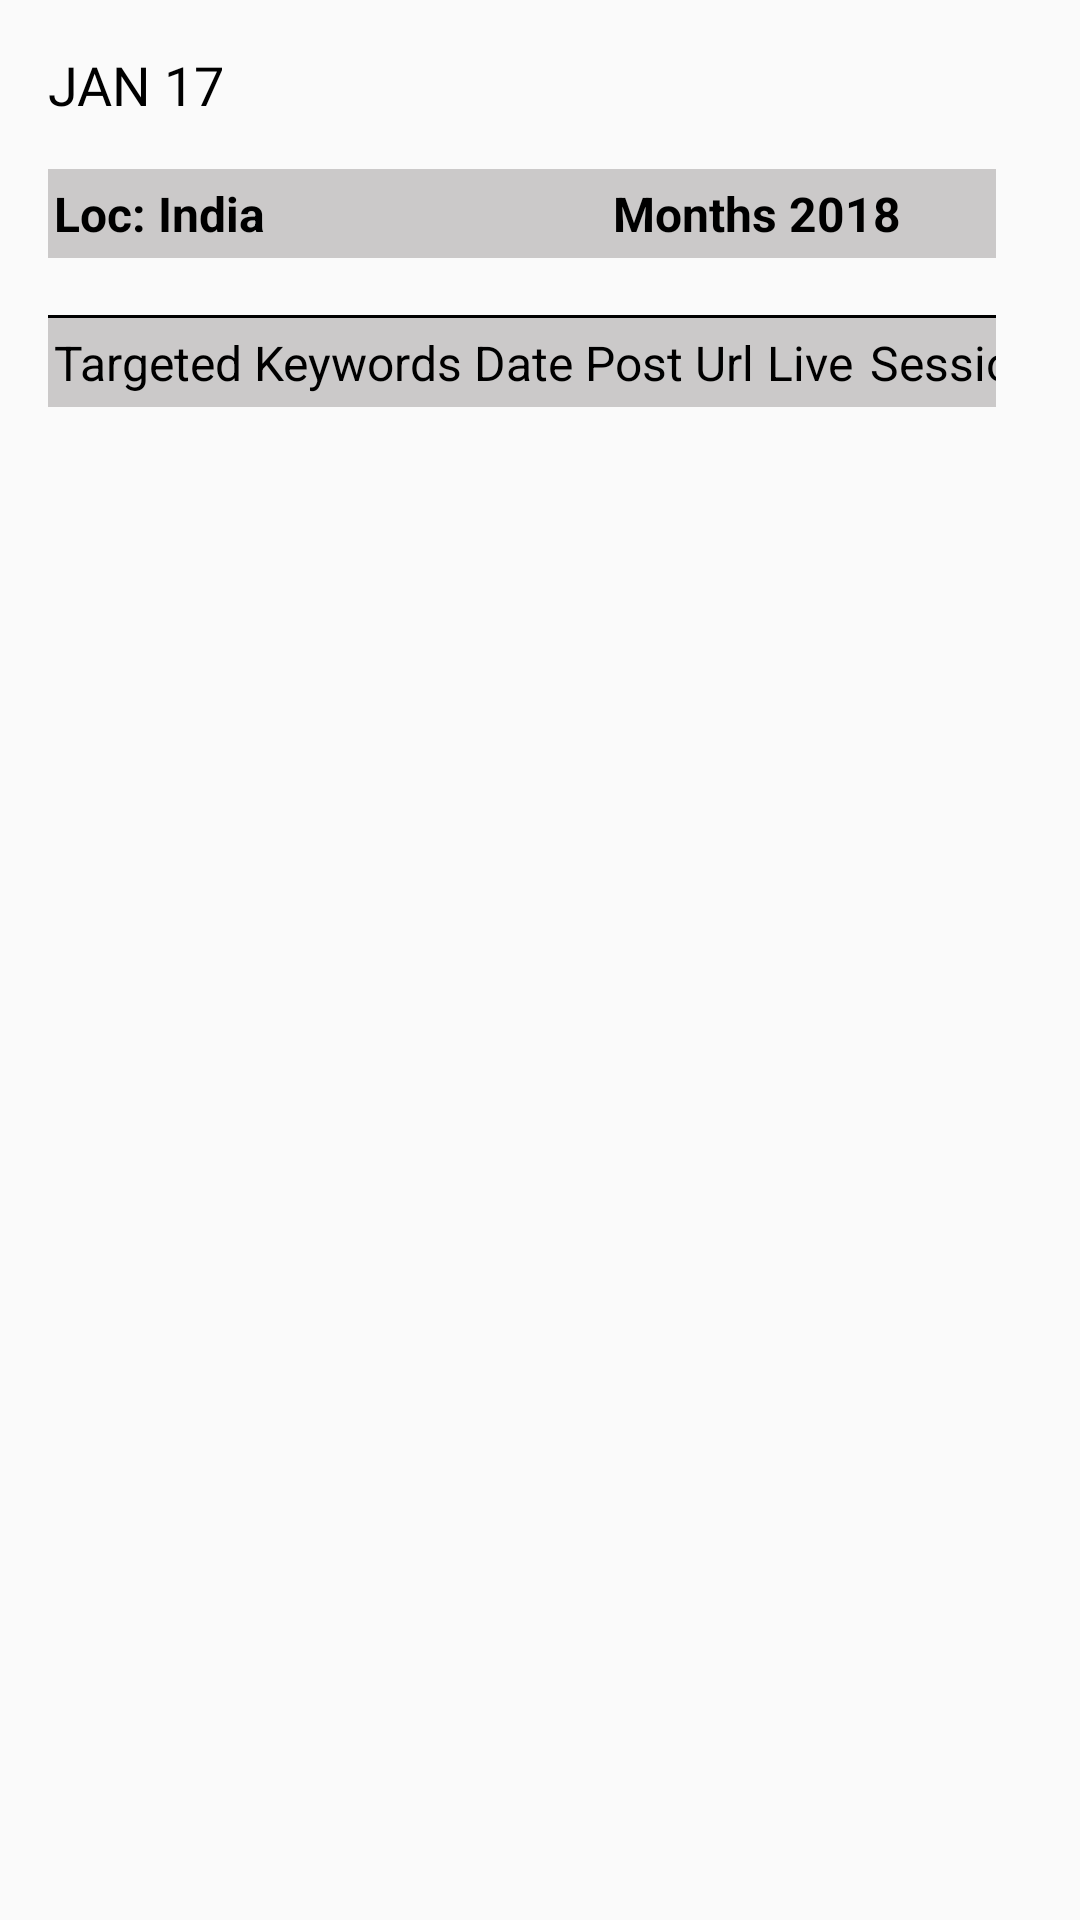

This screen was rendered from an Android layout file. Write that file and the resources it references.
<!-- AndroidManifest.xml: application theme AppTheme -->
<!-- res/layout/content_social_details.xml -->
<?xml version="1.0" encoding="utf-8"?>
<FrameLayout xmlns:android="http://schemas.android.com/apk/res/android"
    xmlns:app="http://schemas.android.com/apk/res-auto"
    xmlns:tools="http://schemas.android.com/tools"
    android:layout_width="match_parent"
    android:layout_height="match_parent"
    app:layout_behavior="@string/appbar_scrolling_view_behavior"
    tools:context="itg8.com.seotoolapp.external_links.ExternalLinksDetailsActivity"
    tools:showIn="@layout/activity_social_details">


    <RelativeLayout
        android:id="@+id/rl_data"
        android:layout_width="match_parent"
        android:layout_height="match_parent">

        <RelativeLayout
            android:layout_width="match_parent"
            android:layout_height="wrap_content"
            android:id="@+id/ll_data"
            android:orientation="horizontal">
            <TextView
                android:id="@+id/lbl_date"
                android:layout_width="wrap_content"
                android:layout_height="wrap_content"
                android:layout_marginBottom="@dimen/margin_16"
                android:layout_marginStart="@dimen/margin_16"
                android:layout_marginTop="@dimen/margin_16"
                android:fontFamily="@font/roboto_medium"
                android:text="JAN 17"
                android:textColor="@color/colorBlack"
                android:textSize="@dimen/textSize_16"
                android:layout_marginEnd="@dimen/margin_16"
                android:gravity="center_vertical"
                android:drawableLeft="@drawable/ic_date_range_black_24dp"
                android:drawablePadding="@dimen/margin_4"
                android:layout_marginLeft="@dimen/margin_8"
                android:drawableStart="@drawable/ic_date_range_black_24dp" />

            <ImageView
                android:layout_width="24dp"
                android:layout_height="24dp"
                android:layout_alignParentEnd="true"
                android:layout_alignParentRight="true"
                android:layout_marginBottom="@dimen/margin_16"
                android:layout_marginTop="@dimen/margin_16"
                android:layout_marginEnd="@dimen/margin_16"
                android:layout_marginRight="@dimen/margin_16"
                app:srcCompat="@drawable/ic_settings_black_24dp"/>
        </RelativeLayout>
        <RelativeLayout
            android:id="@+id/rl_top"
            android:layout_width="match_parent"
            android:layout_below="@+id/ll_data"
            android:layout_height="wrap_content"
            android:layout_marginEnd="@dimen/margin_16"
            android:layout_marginLeft="@dimen/margin_16"
            android:layout_marginStart="@dimen/margin_16">

            <ScrollView
                android:id="@+id/layout"
                android:layout_height="wrap_content"
                android:scrollbars="horizontal|vertical"
                android:layout_width="match_parent"
                android:scrollbarFadeDuration="1000"
                android:scrollbarSize="12dip"
                android:scrollbarStyle="outsideInset">

            <HorizontalScrollView
                android:id="@+id/horizontalView"
                android:layout_height="wrap_content"
                android:scrollbars="none"
                android:layout_width="match_parent">


            <TableLayout
                android:id="@+id/tableLayout"
                android:layout_width="match_parent"
                android:layout_height="wrap_content">

                <TableRow
                    android:id="@+id/tbl_row_first"
                    android:layout_width="match_parent"
                    android:layout_height="wrap_content">

                    <TextView
                        android:id="@+id/lbl_loc"
                        android:layout_width="wrap_content"
                        android:layout_height="wrap_content"
                        android:layout_gravity="top"
                        android:background="@color/colorGrayLight"
                        android:paddingBottom="@dimen/margin_4"
                        android:paddingStart="2dp"
                        android:paddingTop="@dimen/margin_4"
                        android:text="Loc: India"
                        android:textColor="@color/colorBlack"
                        android:textSize="@dimen/textSize_14"
                        android:textStyle="bold"
                        android:paddingLeft="2dp" />

                    <TextView
                        android:id="@+id/lbl_tbl_date"
                        android:layout_width="wrap_content"
                        android:layout_height="wrap_content"
                        android:layout_span="2"
                        android:paddingStart="2dp"
                        android:layout_weight="1"
                        android:background="@color/colorGrayLight"
                        android:gravity="center"
                        android:padding="@dimen/margin_4"
                        android:text="Months 2018"
                        android:textColor="@color/colorBlack"
                        android:textSize="@dimen/textSize_14"
                        android:textStyle="bold"
                        android:paddingLeft="2dp" />
                </TableRow>

                <LinearLayout
                    android:id="@+id/ll_tbl"
                    android:layout_width="match_parent"
                    android:layout_height="1dp"
                    android:orientation="vertical">

                    <View
                        android:layout_width="match_parent"
                        android:layout_height="1dp"
                        android:background="@color/colorBlack" />
                </LinearLayout>

                <TableRow
                    android:layout_width="match_parent"
                    android:layout_height="wrap_content"
                    android:id="@+id/tbl_row_second">

                    <TextView
                        android:id="@+id/lbl_keyword"
                        android:layout_width="match_parent"
                        android:layout_height="wrap_content"
                        android:layout_gravity="top"
                        android:paddingStart="2dp"
                        android:paddingEnd="2dp"
                        android:layout_weight="1"
                        android:background="@color/colorGrayLight"
                        android:paddingBottom="@dimen/margin_4"
                        android:paddingTop="@dimen/margin_4"
                        android:text="Targeted Keywords"
                        android:textColor="@color/colorBlack"
                        android:textSize="@dimen/textSize_14"
                        android:textStyle="normal"
                        android:paddingLeft="2dp" />

                    <TextView
                        android:id="@+id/lbl_dates"
                        android:layout_width="match_parent"
                        android:layout_height="wrap_content"
                        android:layout_gravity="top"
                        android:layout_weight="1"
                        android:paddingStart="2dp"
                        android:paddingEnd="2dp"
                        android:background="@color/colorGrayLight"
                        android:gravity="center"
                        android:padding="@dimen/margin_4"
                        android:text="Date"
                        android:textColor="@color/colorBlack"
                        android:textSize="@dimen/textSize_14"
                        android:textStyle="normal"
                        android:paddingLeft="2dp" />

                    <TextView
                        android:id="@+id/lbl_url"
                        android:layout_width="match_parent"
                        android:layout_height="wrap_content"
                        android:layout_gravity="top"
                        android:layout_weight="1"
                        android:paddingStart="2dp"
                        android:paddingEnd="2dp"
                        android:background="@color/colorGrayLight"
                        android:gravity="center"
                        android:padding="@dimen/margin_4"
                        android:text="Post Url"
                        android:textColor="@color/colorBlack"
                        android:textSize="@dimen/textSize_14"
                        android:textStyle="normal"
                        android:paddingLeft="2dp" />

                    <TextView
                        android:id="@+id/lbl_live_url"
                        android:layout_width="match_parent"
                        android:layout_height="wrap_content"
                        android:layout_gravity="top"
                        android:layout_weight="1"
                        android:background="@color/colorGrayLight"
                        android:gravity="center"
                        android:padding="@dimen/margin_4"
                        android:text="Live"
                        android:paddingStart="2dp"
                        android:textColor="@color/colorBlack"
                        android:textSize="@dimen/textSize_14"
                        android:textStyle="normal"
                        android:paddingLeft="2dp" />

                    <TextView
                        android:id="@+id/lbl_session"
                        android:layout_width="match_parent"
                        android:layout_height="wrap_content"
                        android:layout_gravity="top"
                        android:layout_weight="1"
                        android:background="@color/colorGrayLight"
                        android:gravity="center"
                        android:padding="@dimen/margin_4"
                        android:text="Session"
                        android:paddingStart="2dp"
                        android:textColor="@color/colorBlack"
                        android:textSize="@dimen/textSize_14"
                        android:textStyle="normal"
                        android:paddingLeft="2dp" />
                </TableRow>
            </TableLayout>
            </HorizontalScrollView>
            </ScrollView>

        </RelativeLayout>
    </RelativeLayout>

    <RelativeLayout
        android:id="@+id/rl_no_item"
        android:layout_width="match_parent"
        android:layout_height="match_parent"
        android:orientation="vertical"
        android:visibility="gone">

        <ImageView
            android:id="@+id/img_no"
            android:layout_width="100dp"
            android:layout_height="100dp"
            android:layout_centerInParent="true"
            app:srcCompat="@drawable/ic_analysis" />
        <TextView
            android:id="@+id/lbl_no_data"
            android:layout_width="match_parent"
            android:layout_height="wrap_content"
            android:layout_below="@+id/img_no"
            android:layout_gravity="center"
            android:layout_marginTop="10dp"
            android:gravity="center"
            android:textSize="20sp"
            android:fontFamily="@font/roboto"
            android:text="Oops No Data "
            android:textColor="#F9BA48" />

        <TextView
            android:layout_width="match_parent"
            android:layout_height="wrap_content"
            android:layout_below="@+id/lbl_no_data"
            android:layout_gravity="center"
            android:layout_marginBottom="10dp"
            android:layout_marginTop="5dp"
            android:gravity="center"
            android:textSize="14sp"
            android:textAllCaps="true"
            android:fontFamily="@font/roboto"
            android:text="for analysis"
            android:textColor="#000000" />
    </RelativeLayout>




</FrameLayout>
<!-- res/layout/activity_social_details.xml (included above) -->
<?xml version="1.0" encoding="utf-8"?>
<android.support.design.widget.CoordinatorLayout xmlns:android="http://schemas.android.com/apk/res/android"
    xmlns:app="http://schemas.android.com/apk/res-auto"
    xmlns:tools="http://schemas.android.com/tools"
    android:layout_width="match_parent"
    android:layout_height="match_parent"
    tools:context="itg8.com.seotoolapp.external_links.ExternalLinksDetailsActivity">

    <android.support.design.widget.AppBarLayout
        android:layout_width="match_parent"
        android:layout_height="wrap_content"
        android:theme="@style/AppTheme.AppBarOverlay">

        <android.support.v7.widget.Toolbar
            android:id="@+id/toolbar"
            android:layout_width="match_parent"
            android:layout_height="?attr/actionBarSize"
            android:background="?attr/colorPrimary"
            app:popupTheme="@style/AppTheme.PopupOverlay" />

    </android.support.design.widget.AppBarLayout>

    <include layout="@layout/content_social_details" />

    <android.support.design.widget.FloatingActionButton
        android:id="@+id/fab"
        android:layout_width="wrap_content"
        android:layout_height="wrap_content"
        android:layout_gravity="bottom|end"
        android:layout_margin="@dimen/fab_margin"
        android:visibility="gone"
        app:srcCompat="@android:drawable/ic_dialog_email" />

</android.support.design.widget.CoordinatorLayout>
<!-- resources referenced by this layout -->
<resources>
  <color name="colorBlack">#000</color>
  <color name="colorGrayLight">#afb6b4b4</color>
  <dimen name="fab_margin">16dp</dimen>
  <dimen name="margin_16">16dp</dimen>
  <dimen name="margin_4">4dp</dimen>
  <dimen name="margin_8">8dp</dimen>
  <dimen name="textSize_14">14sp</dimen>
  <dimen name="textSize_16">15sp</dimen>
  <!-- drawable ic_analysis: vector/xml drawable (drawable, 2259 chars, omitted) -->
  <style name="AppTheme.AppBarOverlay" parent="ThemeOverlay.AppCompat.Dark.ActionBar" />
  <style name="AppTheme.PopupOverlay" parent="ThemeOverlay.AppCompat.Light" />
  <style name="AppTheme" parent="Theme.AppCompat.Light.DarkActionBar">
          
          <item name="colorPrimary">@color/colorPrimary</item>
          <item name="colorPrimaryDark">@color/colorPrimaryDark</item>
          <item name="colorAccent">@color/colorAccent</item>
      </style>
  <color name="colorPrimary">#801a32</color>
  <color name="colorPrimaryDark">#FF430413</color>
  <color name="colorAccent">#870000</color>
</resources>
